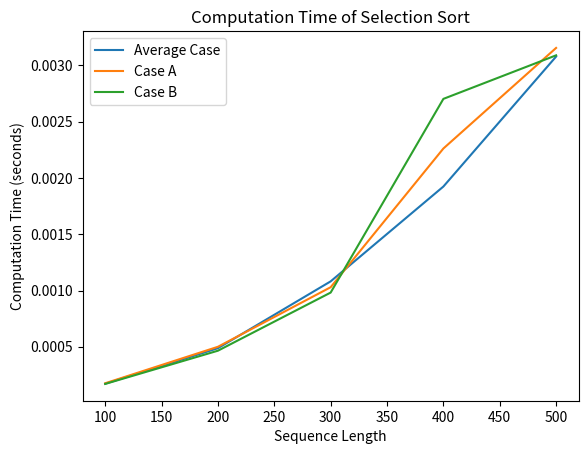

Here is the Python script that generated this plot:
import time
import random
import matplotlib.pyplot as plt

# for plotting graphs

# Function to perform Selection Sort
def selection_sort(arr):
    n = len(arr)
    for i in range(n):
        min = i
        for j in range(i+1, n):
            if arr[j] < arr[min]:
                min = j
        arr[i], arr[min] = arr[min], arr[i]

# Function to generate Case A sequence (increasing order)
def generate_case_A_sequence(n):
    return list(range(n))

# Function to generate Case B sequence (decreasing order)
def generate_case_B_sequence(n):
    return list(range(n, 0, -1))

# Function to measure computation time for sorting
def measure_time(sort_func, arr):
    start_time = time.time()
    sort_func(arr)
    end_time = time.time()
    return end_time - start_time

# Generate input sequences and measure computation time
sequence_lengths = [100, 200, 300, 400, 500]  # Example sequence lengths
average_times = []
case_A_times = []
case_B_times = []

for length in sequence_lengths:
    random_seq = [random.randint(1, 1000) for _ in range(length)]
    case_A_seq = generate_case_A_sequence(length)
    case_B_seq = generate_case_B_sequence(length)
    
    # Measure computation time for each sequence type
    average_time = sum(measure_time(selection_sort, random_seq) for _ in range(10)) / 10
    case_A_time = sum(measure_time(selection_sort, case_A_seq) for _ in range(10)) / 10
    case_B_time = sum(measure_time(selection_sort, case_B_seq) for _ in range(10)) / 10
    
    average_times.append(average_time)
    case_A_times.append(case_A_time)
    case_B_times.append(case_B_time)

# Plot the results
plt.plot(sequence_lengths, average_times, label='Average Case')
plt.plot(sequence_lengths, case_A_times, label='Case A')
plt.plot(sequence_lengths, case_B_times, label='Case B')
plt.xlabel('Sequence Length')
plt.ylabel('Computation Time (seconds)')
plt.title('Computation Time of Selection Sort')
plt.legend()
plt.show()
